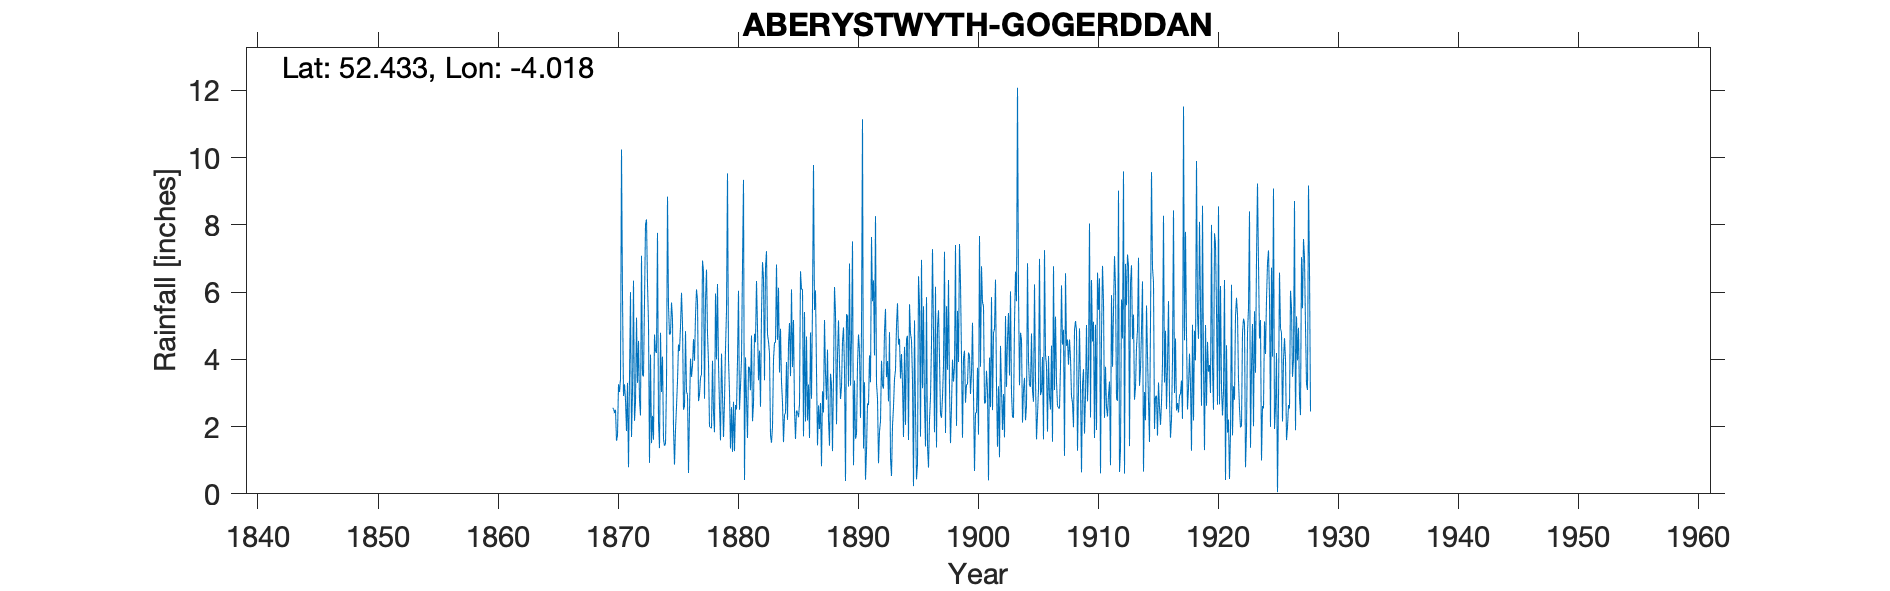

The file beside this chart, header and first rows:
ABERYSTWITH GOGERDDAN, , , , , , , , , , , , , , , , , , , , , , , 
Grid ref, SN629836, Long, -4.018, Lat, 52.43, Elevation, 80, ft, , , , , , , , , , , , , , , 
Station no, RR91, , , , , , , , , , , , , , , , , , , , , , 
, 1870, 1871, 1872, 1873, 1874, 1875, 1876, 1877, 1878, 1879, 1880, 1881, 1882, 1883, 1884, 1885, 1886, 1887, 1888, 1889, 1890, 1891, 1892
January, 2.55, 3.26, 5.24, 5.08, 4.79, 5.21, 2.6, 6.08, 3.9, 1.59, 1.25, 0.41, 6.33, 4.53, 4.91, 3.77, 5.41, 3.67, 2.21, 2.82, 7.51, 3.32, 3.27
February, 2.54, 2.8, 3.3, 0.92, 3.03, 1.93, 4.84, 5.76, 2, 4.17, 2.74, 4.06, 4.95, 4.18, 3.32, 5.17, 2.15, 1.44, 1.43, 3.18, 0.85, 0.42, 2.85
March, 2.4, 1.87, 4.55, 4.14, 4.08, 0.87, 3.03, 2.76, 1.97, 2.95, 1.27, 2.82, 3.38, 1.74, 2.71, 2.49, 4.68, 2.63, 3.57, 4.54, 3.37, 1.27, 0.91
April, 2.5, 3.3, 2.79, 1.51, 1.62, 1.91, 2.95, 2.94, 1.95, 1.69, 2.64, 1.66, 4.26, 1.52, 1.54, 1.63, 2.18, 1.93, 3.24, 4.95, 1.64, 2.69, 1.85
May, 1.58, 0.79, 2.33, 2.32, 1.43, 2.6, 0.62, 3.46, 3.96, 2.76, 2.51, 3.78, 2.59, 2, 2.35, 2.48, 3.25, 2.7, 1.27, 3.72, 1.77, 2.64, 2.16
June, 1.74, 3.47, 7.08, 1.61, 1.49, 3.36, 2.49, 3.56, 2.42, 4.31, 3.97, 3.75, 5.36, 4, 2.41, 2.42, 1.66, 0.82, 3.5, 0.38, 3.85, 4.12, 3.96
July, 3.26, 6, 3.53, 4.74, 3.26, 4.44, 4.02, 6.94, 1.83, 5.43, 6.04, 3.08, 6.89, 4.5, 3.92, 2.28, 4.8, 3.05, 6.15, 5.34, 4.74, 3.32, 3.23
August, 3.03, 1.69, 3.49, 4.24, 8.84, 4.25, 3.48, 6.62, 5.96, 9.53, 2.5, 4.71, 6.42, 4.5, 2.2, 2.67, 2.83, 2.42, 5.38, 5.29, 4.25, 7.64, 3.13
September, 3.41, 3.06, 5.71, 4.19, 5.57, 4.98, 3.83, 2.83, 4, 4, 3.19, 2.16, 3.38, 6.82, 4.45, 6.62, 5.62, 5.17, 2.07, 3.19, 2.26, 5.73, 4.85
October, 10.24, 6.34, 8.01, 7.76, 4.74, 5.98, 4.6, 5.74, 6.24, 3.02, 3.99, 2.67, 6.74, 4.58, 5.08, 6.08, 9.78, 3.57, 4.12, 6.85, 4.9, 6.35, 5.5
November, 5.86, 2.17, 8.16, 2.16, 4.76, 5.06, 3.96, 6.67, 3.86, 1.35, 6.77, 4.76, 7.22, 6.13, 3.5, 6.09, 5.47, 2.8, 5.16, 3.22, 11.14, 4.12, 3.47
December, 2.91, 2.72, 6.24, 1.36, 5.69, 2.5, 5.29, 4.77, 2.61, 2.58, 9.34, 4.51, 4.74, 3.61, 6.08, 1.71, 6.05, 4.29, 3.84, 4.61, 1.35, 8.26, 3.95
Total, 42.02, 37.47, 60.43, 40.03, 49.3, 43.09, 41.71, 58.13, 40.7, 43.38, 46.21, 38.37, 62.26, 48.11, 42.47, 43.41, 53.88, 34.49, 41.94, 48.09, 47.63, 49.88, 39.13
